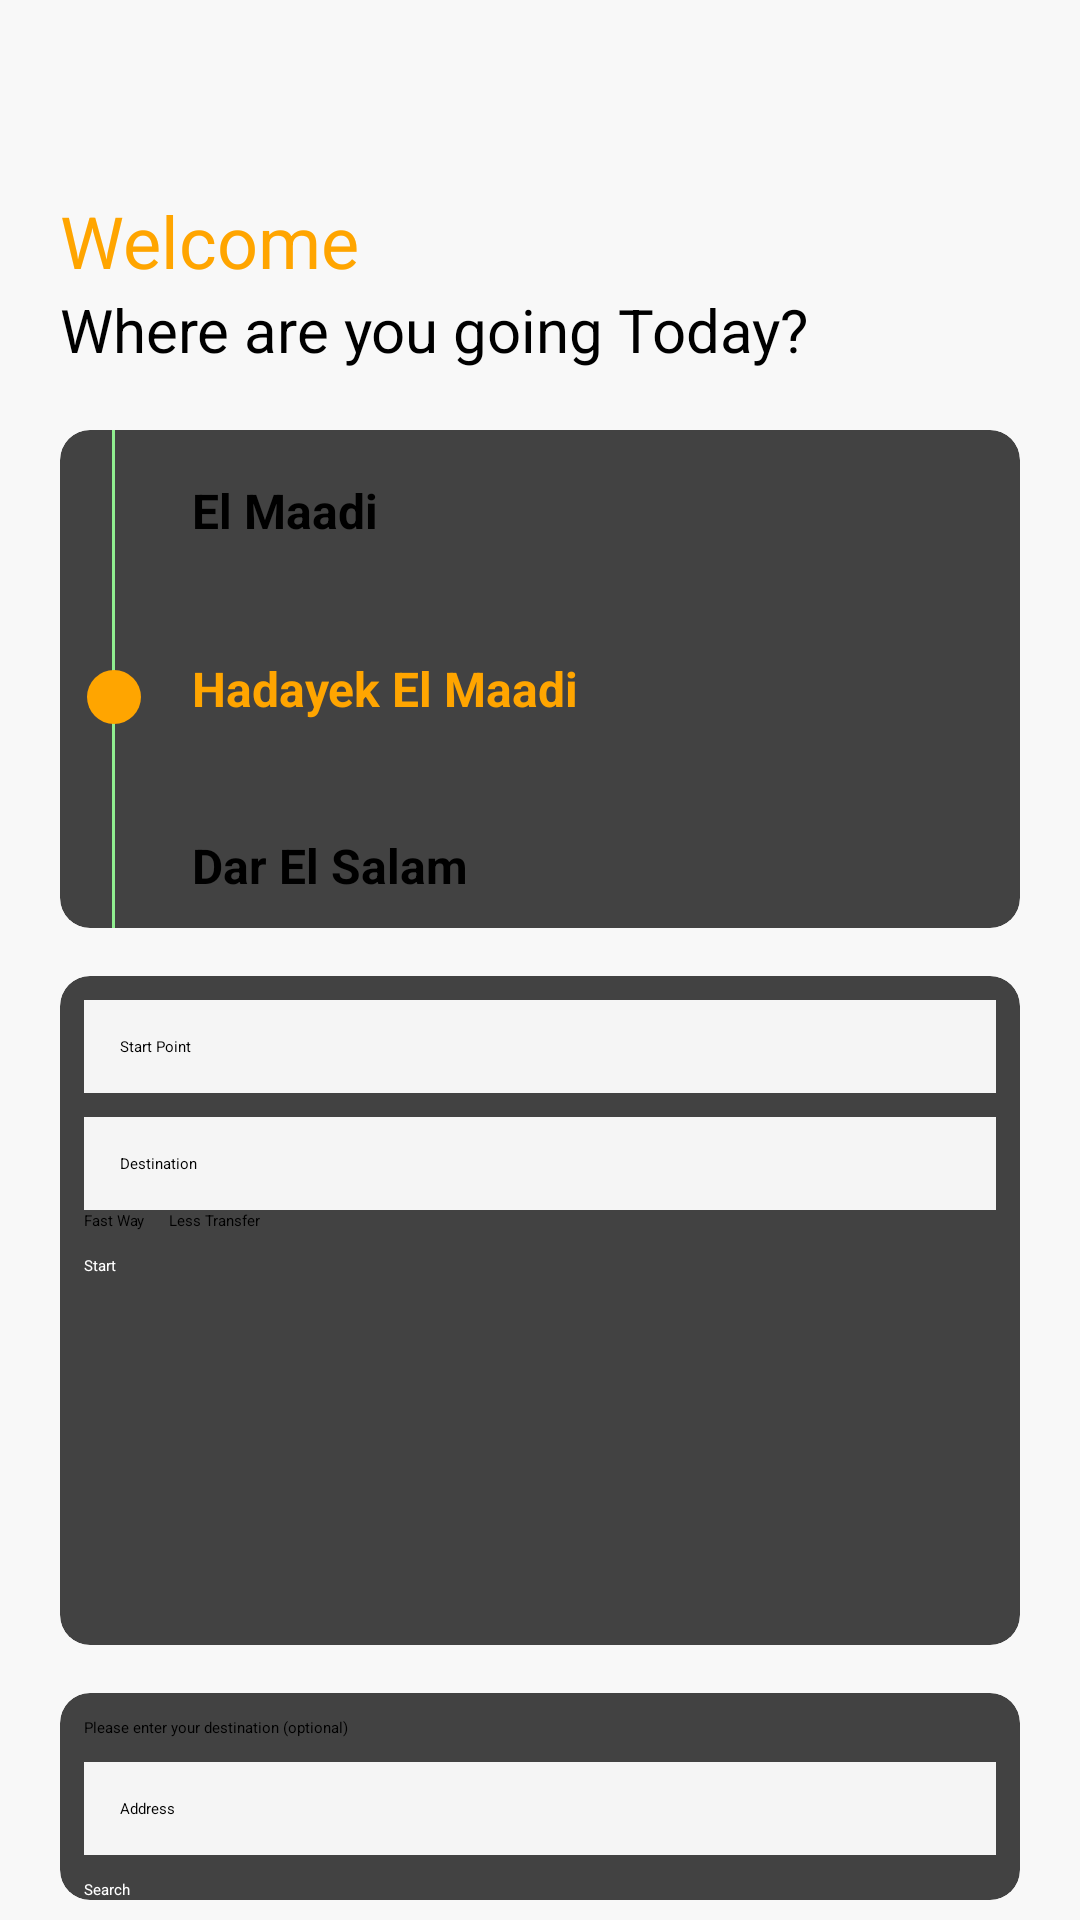

The Android layout XML behind this screen, and the referenced resources:
<!-- AndroidManifest.xml: application theme Theme.CairoMetro -->
<!-- res/layout/activity_home.xml -->
<?xml version="1.0" encoding="utf-8"?>
<ScrollView xmlns:android="http://schemas.android.com/apk/res/android"
    xmlns:app="http://schemas.android.com/apk/res-auto"
    xmlns:tools="http://schemas.android.com/tools"
    android:id="@+id/main2"
    android:layout_width="match_parent"
    android:layout_height="match_parent"
    android:background="#F8F8F8">

    <LinearLayout
        android:layout_width="match_parent"
        android:layout_height="match_parent"
        android:orientation="vertical"
        android:padding="20dp">

        
        <RelativeLayout
            android:layout_width="match_parent"
            android:layout_height="wrap_content"
            android:layout_marginBottom="20dp">

            <ImageView
                android:layout_width="24dp"
                android:layout_height="24dp"
                android:src="@drawable/ic_location"
                app:tint="#FFA500" />

            <ImageView
                android:layout_width="24dp"
                android:layout_height="24dp"
                android:layout_alignParentEnd="true"
                android:src="@drawable/ic_notification" />
        </RelativeLayout>

        
        <TextView
            android:layout_width="wrap_content"
            android:layout_height="wrap_content"
            android:text="Welcome"
            android:textColor="#FFA500"
            android:textSize="24sp" />

        <TextView
            android:layout_width="wrap_content"
            android:layout_height="wrap_content"
            android:layout_marginBottom="20dp"
            android:text="Where are you going Today?"
            android:textColor="#000000"
            android:textSize="20sp" />

        
        <androidx.cardview.widget.CardView
            android:layout_width="match_parent"
            android:layout_height="wrap_content"
            android:layout_marginBottom="16dp"
            android:elevation="4dp"
            app:cardCornerRadius="10dp">

            <androidx.constraintlayout.widget.ConstraintLayout
                android:layout_width="match_parent"
                android:layout_height="match_parent">

                <TextView
                    android:id="@+id/textView3"
                    android:layout_width="wrap_content"
                    android:layout_height="wrap_content"
                    android:layout_marginBottom="10dp"
                    android:text="Dar El Salam"
                    android:textSize="16sp"
                    android:textStyle="bold"
                    app:layout_constraintBottom_toBottomOf="parent"
                    app:layout_constraintStart_toStartOf="@+id/textView4" />

                <TextView
                    android:id="@+id/textView4"
                    android:layout_width="wrap_content"
                    android:layout_height="wrap_content"
                    android:text="Hadayek El Maadi"
                    android:textColor="#FFA500"
                    android:textSize="16sp"
                    android:textStyle="bold"
                    app:layout_constraintBottom_toTopOf="@+id/textView3"
                    app:layout_constraintStart_toStartOf="@+id/textView2"
                    app:layout_constraintTop_toBottomOf="@+id/textView2" />

                <TextView
                    android:id="@+id/textView2"
                    android:layout_width="wrap_content"
                    android:layout_height="wrap_content"
                    android:layout_marginStart="16dp"
                    android:layout_marginTop="16dp"
                    android:text="El Maadi"
                    android:textSize="16sp"
                    android:textStyle="bold"
                    app:layout_constraintStart_toEndOf="@+id/frameLayout"
                    app:layout_constraintTop_toTopOf="parent" />

                <FrameLayout
                    android:id="@+id/frameLayout"
                    android:layout_width="20dp"
                    android:layout_height="match_parent"
                    android:layout_marginStart="8dp"
                    app:layout_constraintBottom_toBottomOf="parent"
                    app:layout_constraintStart_toStartOf="parent"
                    app:layout_constraintTop_toTopOf="parent">

                    

                    

                    <View
                        android:layout_width="1dp"
                        android:layout_height="166dp"
                        android:layout_gravity="center_horizontal"
                        android:background="#90EE90" />

                    <View
                        android:id="@+id/point_2"
                        android:layout_width="18dp"
                        android:layout_height="18dp"
                        android:layout_gravity="center_horizontal"
                        android:layout_marginTop="80dp"
                        android:background="@drawable/circle_background" />

                </FrameLayout>

            </androidx.constraintlayout.widget.ConstraintLayout>

        </androidx.cardview.widget.CardView>

        
        <androidx.cardview.widget.CardView
            android:layout_width="match_parent"
            android:layout_height="223dp"
            android:layout_marginBottom="16dp"
            android:elevation="4dp"
            app:cardCornerRadius="10dp">

            <androidx.constraintlayout.widget.ConstraintLayout
                android:id="@+id/linearLayout2"
                android:layout_width="match_parent"
                android:layout_height="wrap_content">

                <EditText
                    android:id="@+id/editText"
                    android:layout_width="0dp"
                    android:layout_height="wrap_content"
                    android:layout_marginStart="8dp"
                    android:layout_marginTop="8dp"
                    android:layout_marginEnd="8dp"
                    android:background="#F5F5F5"
                    android:hint="Start Point"
                    android:padding="12dp"
                    app:layout_constraintEnd_toEndOf="parent"
                    app:layout_constraintStart_toStartOf="parent"
                    app:layout_constraintTop_toTopOf="parent" />

                <EditText
                    android:id="@+id/editText2"
                    android:layout_width="0dp"
                    android:layout_height="wrap_content"
                    android:layout_marginTop="8dp"
                    android:background="#F5F5F5"
                    android:hint="Destination"
                    android:padding="12dp"
                    app:layout_constraintEnd_toEndOf="@+id/editText"
                    app:layout_constraintStart_toStartOf="@+id/editText"
                    app:layout_constraintTop_toBottomOf="@+id/editText" />

                


                <RadioButton
                    android:id="@+id/radioButton"
                    android:layout_width="wrap_content"
                    android:layout_height="wrap_content"
                    android:buttonTint="#FEA613"
                    android:checked="true"
                    android:text="Fast Way"
                    app:layout_constraintStart_toStartOf="@+id/editText2"
                    app:layout_constraintTop_toBottomOf="@+id/editText2" />

                <RadioButton
                    android:id="@+id/radioButton2"
                    android:layout_width="wrap_content"
                    android:layout_height="wrap_content"
                    android:layout_marginStart="8dp"
                    android:buttonTint="#FEA613"
                    android:text="Less Transfer"
                    app:layout_constraintStart_toEndOf="@+id/radioButton"
                    app:layout_constraintTop_toTopOf="@+id/radioButton" />


                <Button
                    android:id="@+id/button"
                    android:layout_width="0dp"
                    android:layout_height="wrap_content"
                    android:layout_marginTop="8dp"
                    android:layout_marginBottom="8dp"
                    android:backgroundTint="#FEA613"
                    android:text="Start"
                    android:textColor="#FFFFFF"
                    app:layout_constraintBottom_toBottomOf="parent"
                    app:layout_constraintEnd_toEndOf="@+id/editText2"
                    app:layout_constraintStart_toStartOf="@+id/editText2"
                    app:layout_constraintTop_toBottomOf="@+id/radioButton" />
            </androidx.constraintlayout.widget.ConstraintLayout>
        </androidx.cardview.widget.CardView>

        
        <androidx.cardview.widget.CardView
            android:layout_width="match_parent"
            android:layout_height="wrap_content"
            android:elevation="4dp"
            app:cardCornerRadius="10dp">

            <androidx.constraintlayout.widget.ConstraintLayout
                android:id="@+id/linearLayout3"
                android:layout_width="match_parent"
                android:layout_height="wrap_content">

                <TextView
                    android:id="@+id/textView"
                    android:layout_width="wrap_content"
                    android:layout_height="wrap_content"
                    android:layout_marginStart="8dp"
                    android:layout_marginTop="8dp"
                    android:text="Please enter your destination (optional)"
                    app:layout_constraintStart_toStartOf="parent"
                    app:layout_constraintTop_toTopOf="parent" />

                <EditText
                    android:id="@+id/editText3"
                    android:layout_width="0dp"
                    android:layout_height="wrap_content"
                    android:layout_marginTop="8dp"
                    android:layout_marginEnd="8dp"
                    android:background="#F5F5F5"
                    android:hint="Address"
                    android:padding="12dp"
                    app:layout_constraintEnd_toEndOf="parent"
                    app:layout_constraintStart_toStartOf="@+id/textView"
                    app:layout_constraintTop_toBottomOf="@+id/textView" />

                <Button
                    android:id="@+id/button2"
                    android:layout_width="0dp"
                    android:layout_height="wrap_content"
                    android:layout_marginTop="8dp"
                    android:backgroundTint="#FEA613"
                    android:text="Search"
                    android:textColor="#FFFFFF"
                    app:layout_constraintBottom_toBottomOf="parent"
                    app:layout_constraintEnd_toEndOf="parent"
                    app:layout_constraintStart_toStartOf="@+id/editText3"
                    app:layout_constraintTop_toBottomOf="@+id/editText3" />
            </androidx.constraintlayout.widget.ConstraintLayout>
        </androidx.cardview.widget.CardView>
    </LinearLayout>
</ScrollView>
<!-- resources referenced by this layout -->
<resources>
  <!-- drawable circle_background (drawable) -->
  <?xml version="1.0" encoding="utf-8"?>
  <shape xmlns:android="http://schemas.android.com/apk/res/android"
      android:shape="oval">
      <solid android:color="#FFA500"/> 
      <size
          android:width="12dp"
          android:height="12dp"/>
  </shape>
</resources>
